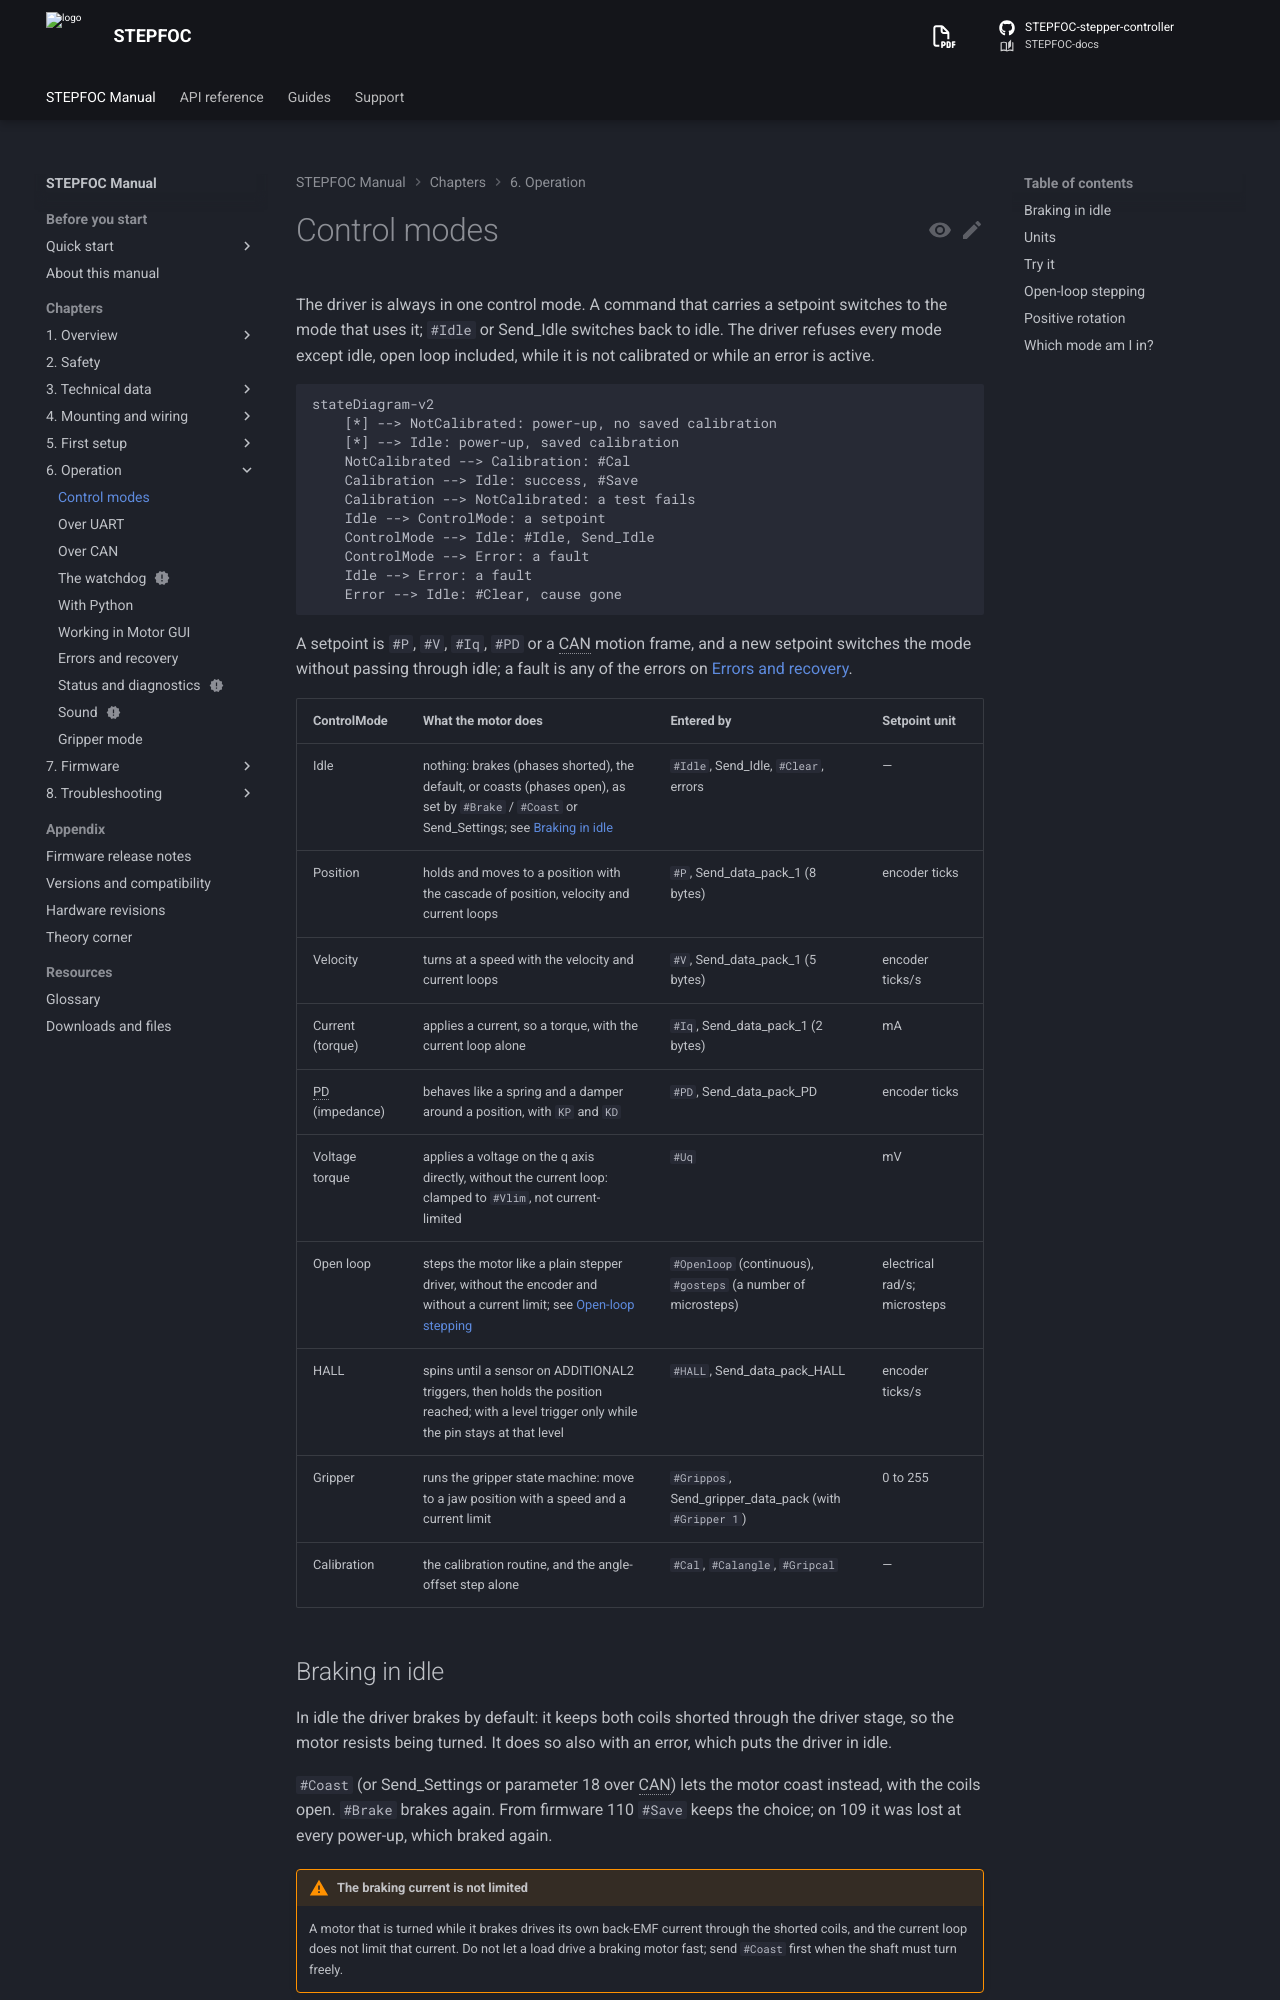

repository: Source-Robotics/STEPFOC-docs · page: 110/06-operation/modes/index.html · generator: mkdocs

# Control modes

The driver is always in one control mode. A command that carries a setpoint switches to the mode that uses it;
`#Idle` or Send_Idle switches back to idle. The driver refuses every mode except idle, open loop included, while it
is not calibrated or while an error is active.

```mermaid
stateDiagram-v2
    [*] --> NotCalibrated: power-up, no saved calibration
    [*] --> Idle: power-up, saved calibration
    NotCalibrated --> Calibration: #Cal
    Calibration --> Idle: success, #Save
    Calibration --> NotCalibrated: a test fails
    Idle --> ControlMode: a setpoint
    ControlMode --> Idle: #Idle, Send_Idle
    ControlMode --> Error: a fault
    Idle --> Error: a fault
    Error --> Idle: #Clear, cause gone
```

A setpoint is `#P`, `#V`, `#Iq`, `#PD` or a CAN motion frame, and a new setpoint switches the mode without
passing through idle; a fault is any of the errors on [Errors and recovery](errors.md).

| ControlMode | What the motor does | Entered by | Setpoint unit |
|---|---|---|---|
| Idle | nothing: brakes (phases shorted), the default, or coasts (phases open), as set by `#Brake` / `#Coast` or Send_Settings; see [Braking in idle](#braking-in-idle) | `#Idle`, Send_Idle, `#Clear`, errors | — |
| Position | holds and moves to a position with the cascade of position, velocity and current loops | `#P`, Send_data_pack_1 (8 bytes) | encoder ticks |
| Velocity | turns at a speed with the velocity and current loops | `#V`, Send_data_pack_1 (5 bytes) | encoder ticks/s |
| Current (torque) | applies a current, so a torque, with the current loop alone | `#Iq`, Send_data_pack_1 (2 bytes) | mA |
| PD (impedance) | behaves like a spring and a damper around a position, with `KP` and `KD` | `#PD`, Send_data_pack_PD | encoder ticks |
| Voltage torque | applies a voltage on the q axis directly, without the current loop: clamped to `#Vlim`, not current-limited | `#Uq` | mV |
| Open loop | steps the motor like a plain stepper driver, without the encoder and without a current limit; see [Open-loop stepping](#open-loop-stepping) | `#Openloop` (continuous), `#gosteps` (a number of microsteps) | electrical rad/s; microsteps |
| HALL | spins until a sensor on ADDITIONAL2 triggers, then holds the position reached; with a level trigger only while the pin stays at that level | `#HALL`, Send_data_pack_HALL | encoder ticks/s |
| Gripper | runs the gripper state machine: move to a jaw position with a speed and a current limit | `#Grippos`, Send_gripper_data_pack (with `#Gripper 1`) | 0 to 255 |
| Calibration | the calibration routine, and the angle-offset step alone | `#Cal`, `#Calangle`, `#Gripcal` | — |

## Braking in idle

In idle the driver brakes by default: it keeps both coils shorted through the driver stage, so the motor resists
being turned. It does so also with an error, which puts the driver in idle.

`#Coast` (or
Send_Settings or parameter 18 over CAN) lets the motor coast instead, with the coils open. `#Brake` brakes again.
From firmware 110 `#Save` keeps the choice; on 109 it was lost at every power-up, which braked again.

!!! warning "The braking current is not limited"
    A motor that is turned while it brakes drives its own back-EMF current through the shorted coils, and the
    current loop does not limit that current. Do not let a load drive a braking motor fast; send `#Coast` first
    when the shaft must turn freely.
